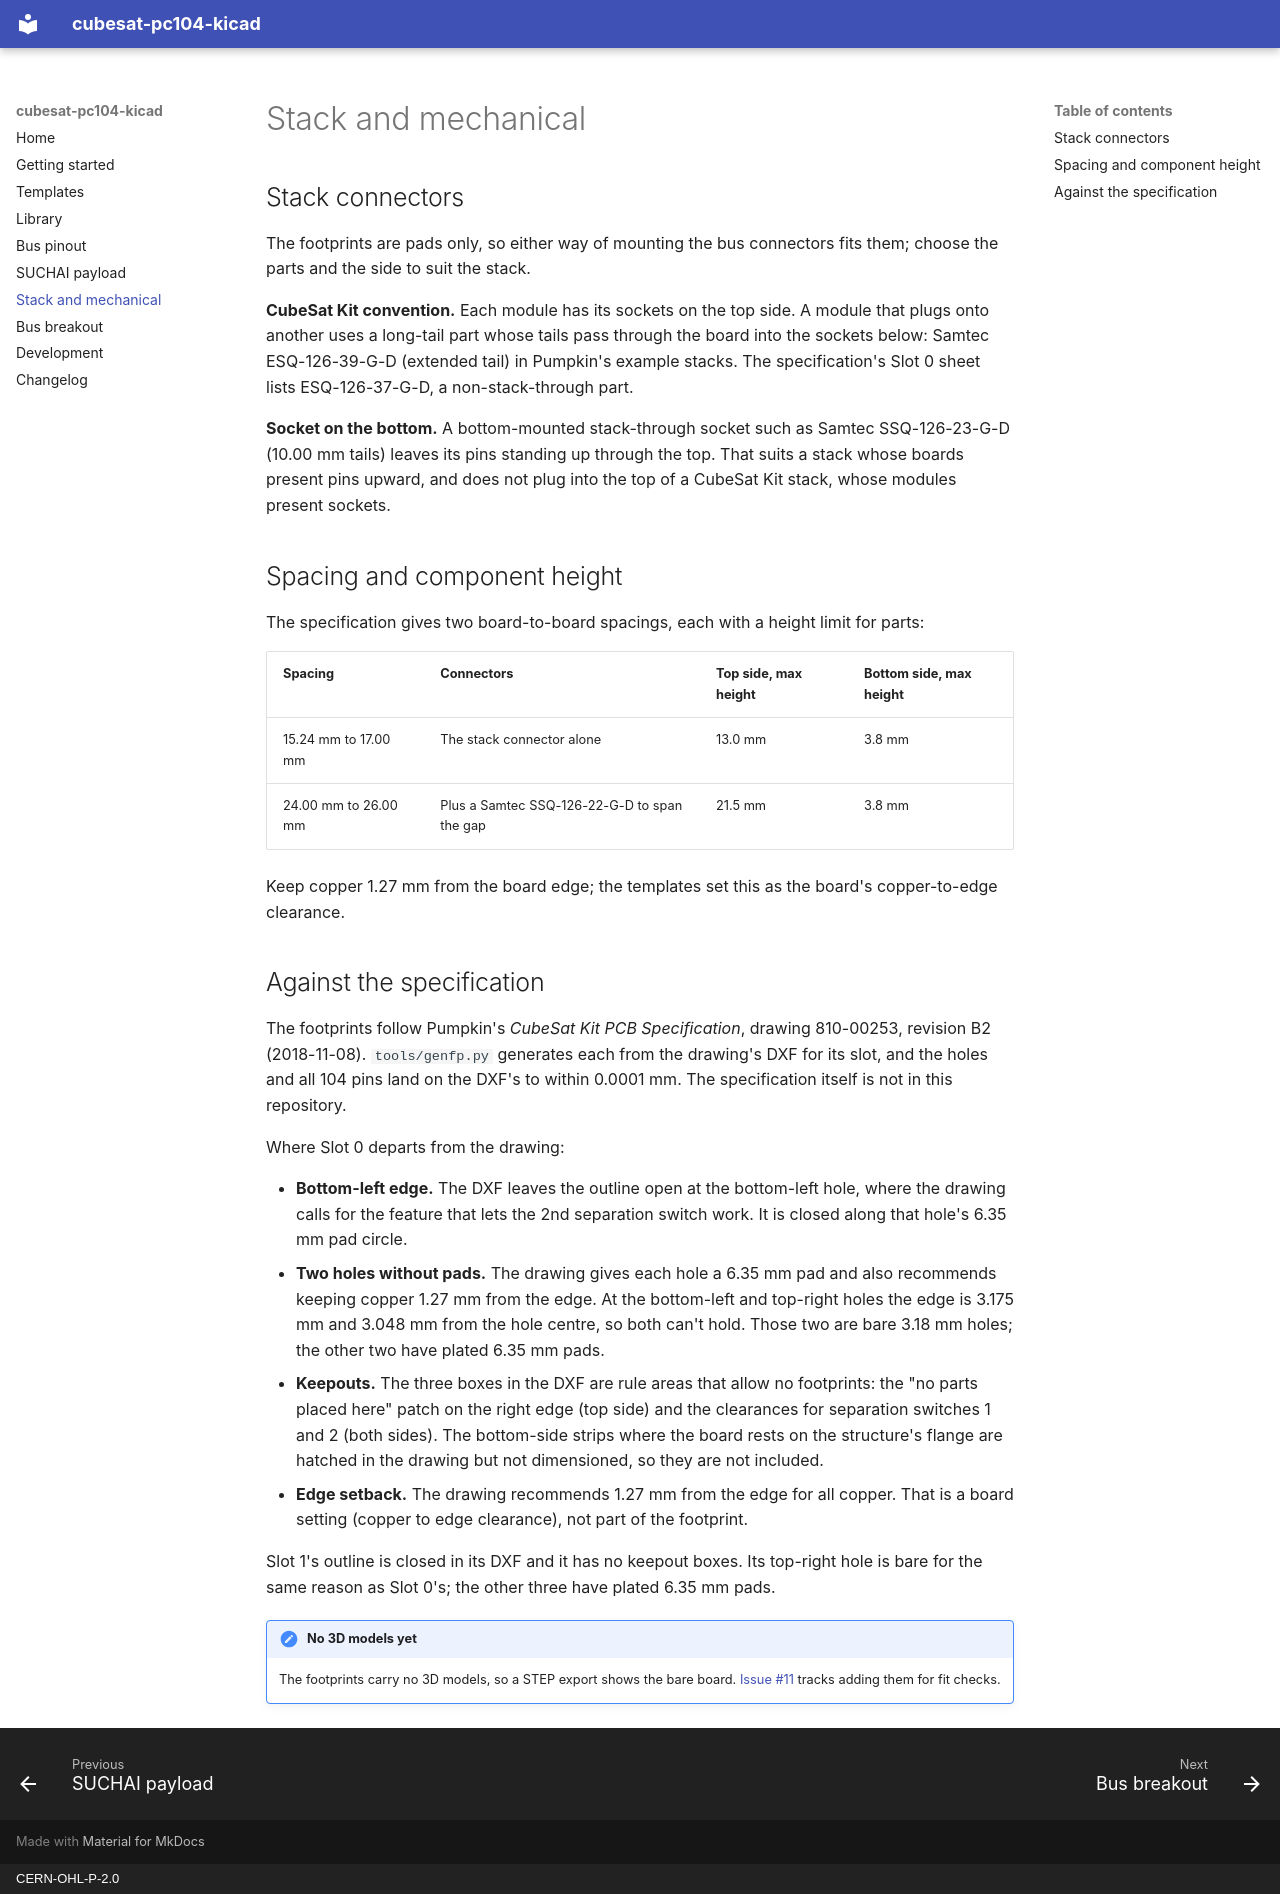

repository: CameronBrooks11/cubesat-pc104-kicad · page: mechanical/index.html · generator: mkdocs · copyright: CERN-OHL-P-2.0

# Stack and mechanical

## Stack connectors

The footprints are pads only, so either way of mounting the bus connectors
fits them; choose the parts and the side to suit the stack.

**CubeSat Kit convention.** Each module has its sockets on the top side. A
module that plugs onto another uses a long-tail part whose tails pass through
the board into the sockets below: Samtec ESQ-126-39-G-D (extended tail) in
Pumpkin's example stacks. The specification's Slot 0 sheet lists
ESQ-126-37-G-D, a non-stack-through part.

**Socket on the bottom.** A bottom-mounted stack-through socket such as Samtec
SSQ-126-23-G-D (10.00 mm tails) leaves its pins standing up through the top.
That suits a stack whose boards present pins upward, and does not plug into
the top of a CubeSat Kit stack, whose modules present sockets.

## Spacing and component height

The specification gives two board-to-board spacings, each with a height limit
for parts:

| Spacing | Connectors | Top side, max height | Bottom side, max height |
| --- | --- | --- | --- |
| 15.24 mm to 17.00 mm | The stack connector alone | 13.0 mm | 3.8 mm |
| 24.00 mm to 26.00 mm | Plus a Samtec SSQ-126-22-G-D to span the gap | 21.5 mm | 3.8 mm |

Keep copper 1.27 mm from the board edge; the templates set this as the board's
copper-to-edge clearance.

## Against the specification

The footprints follow Pumpkin's *CubeSat Kit PCB Specification*, drawing
810-00253, revision B2 (2018-11-08). `tools/genfp.py` generates each from the
drawing's DXF for its slot, and the holes and all 104 pins land on the DXF's to
within 0.0001 mm. The specification itself is not in this repository.

Where Slot 0 departs from the drawing:

- **Bottom-left edge.** The DXF leaves the outline open at the bottom-left
  hole, where the drawing calls for the feature that lets the 2nd separation
  switch work. It is closed along that hole's 6.35 mm pad circle.
- **Two holes without pads.** The drawing gives each hole a 6.35 mm pad and
  also recommends keeping copper 1.27 mm from the edge. At the bottom-left and
  top-right holes the edge is 3.175 mm and 3.048 mm from the hole centre, so
  both can't hold. Those two are bare 3.18 mm holes; the other two have plated
  6.35 mm pads.
- **Keepouts.** The three boxes in the DXF are rule areas that allow no
  footprints: the "no parts placed here" patch on the right edge (top side)
  and the clearances for separation switches 1 and 2 (both sides). The
  bottom-side strips where the board rests on the structure's flange are
  hatched in the drawing but not dimensioned, so they are not included.
- **Edge setback.** The drawing recommends 1.27 mm from the edge for all
  copper. That is a board setting (copper to edge clearance), not part of the
  footprint.

Slot 1's outline is closed in its DXF and it has no keepout boxes. Its
top-right hole is bare for the same reason as Slot 0's; the other three have
plated 6.35 mm pads.

!!! note "No 3D models yet"
    The footprints carry no 3D models, so a STEP export shows the bare board.
    [Issue #11](https://github.com/CameronBrooks11/cubesat-pc104-kicad/issues/11)
    tracks adding them for fit checks.
